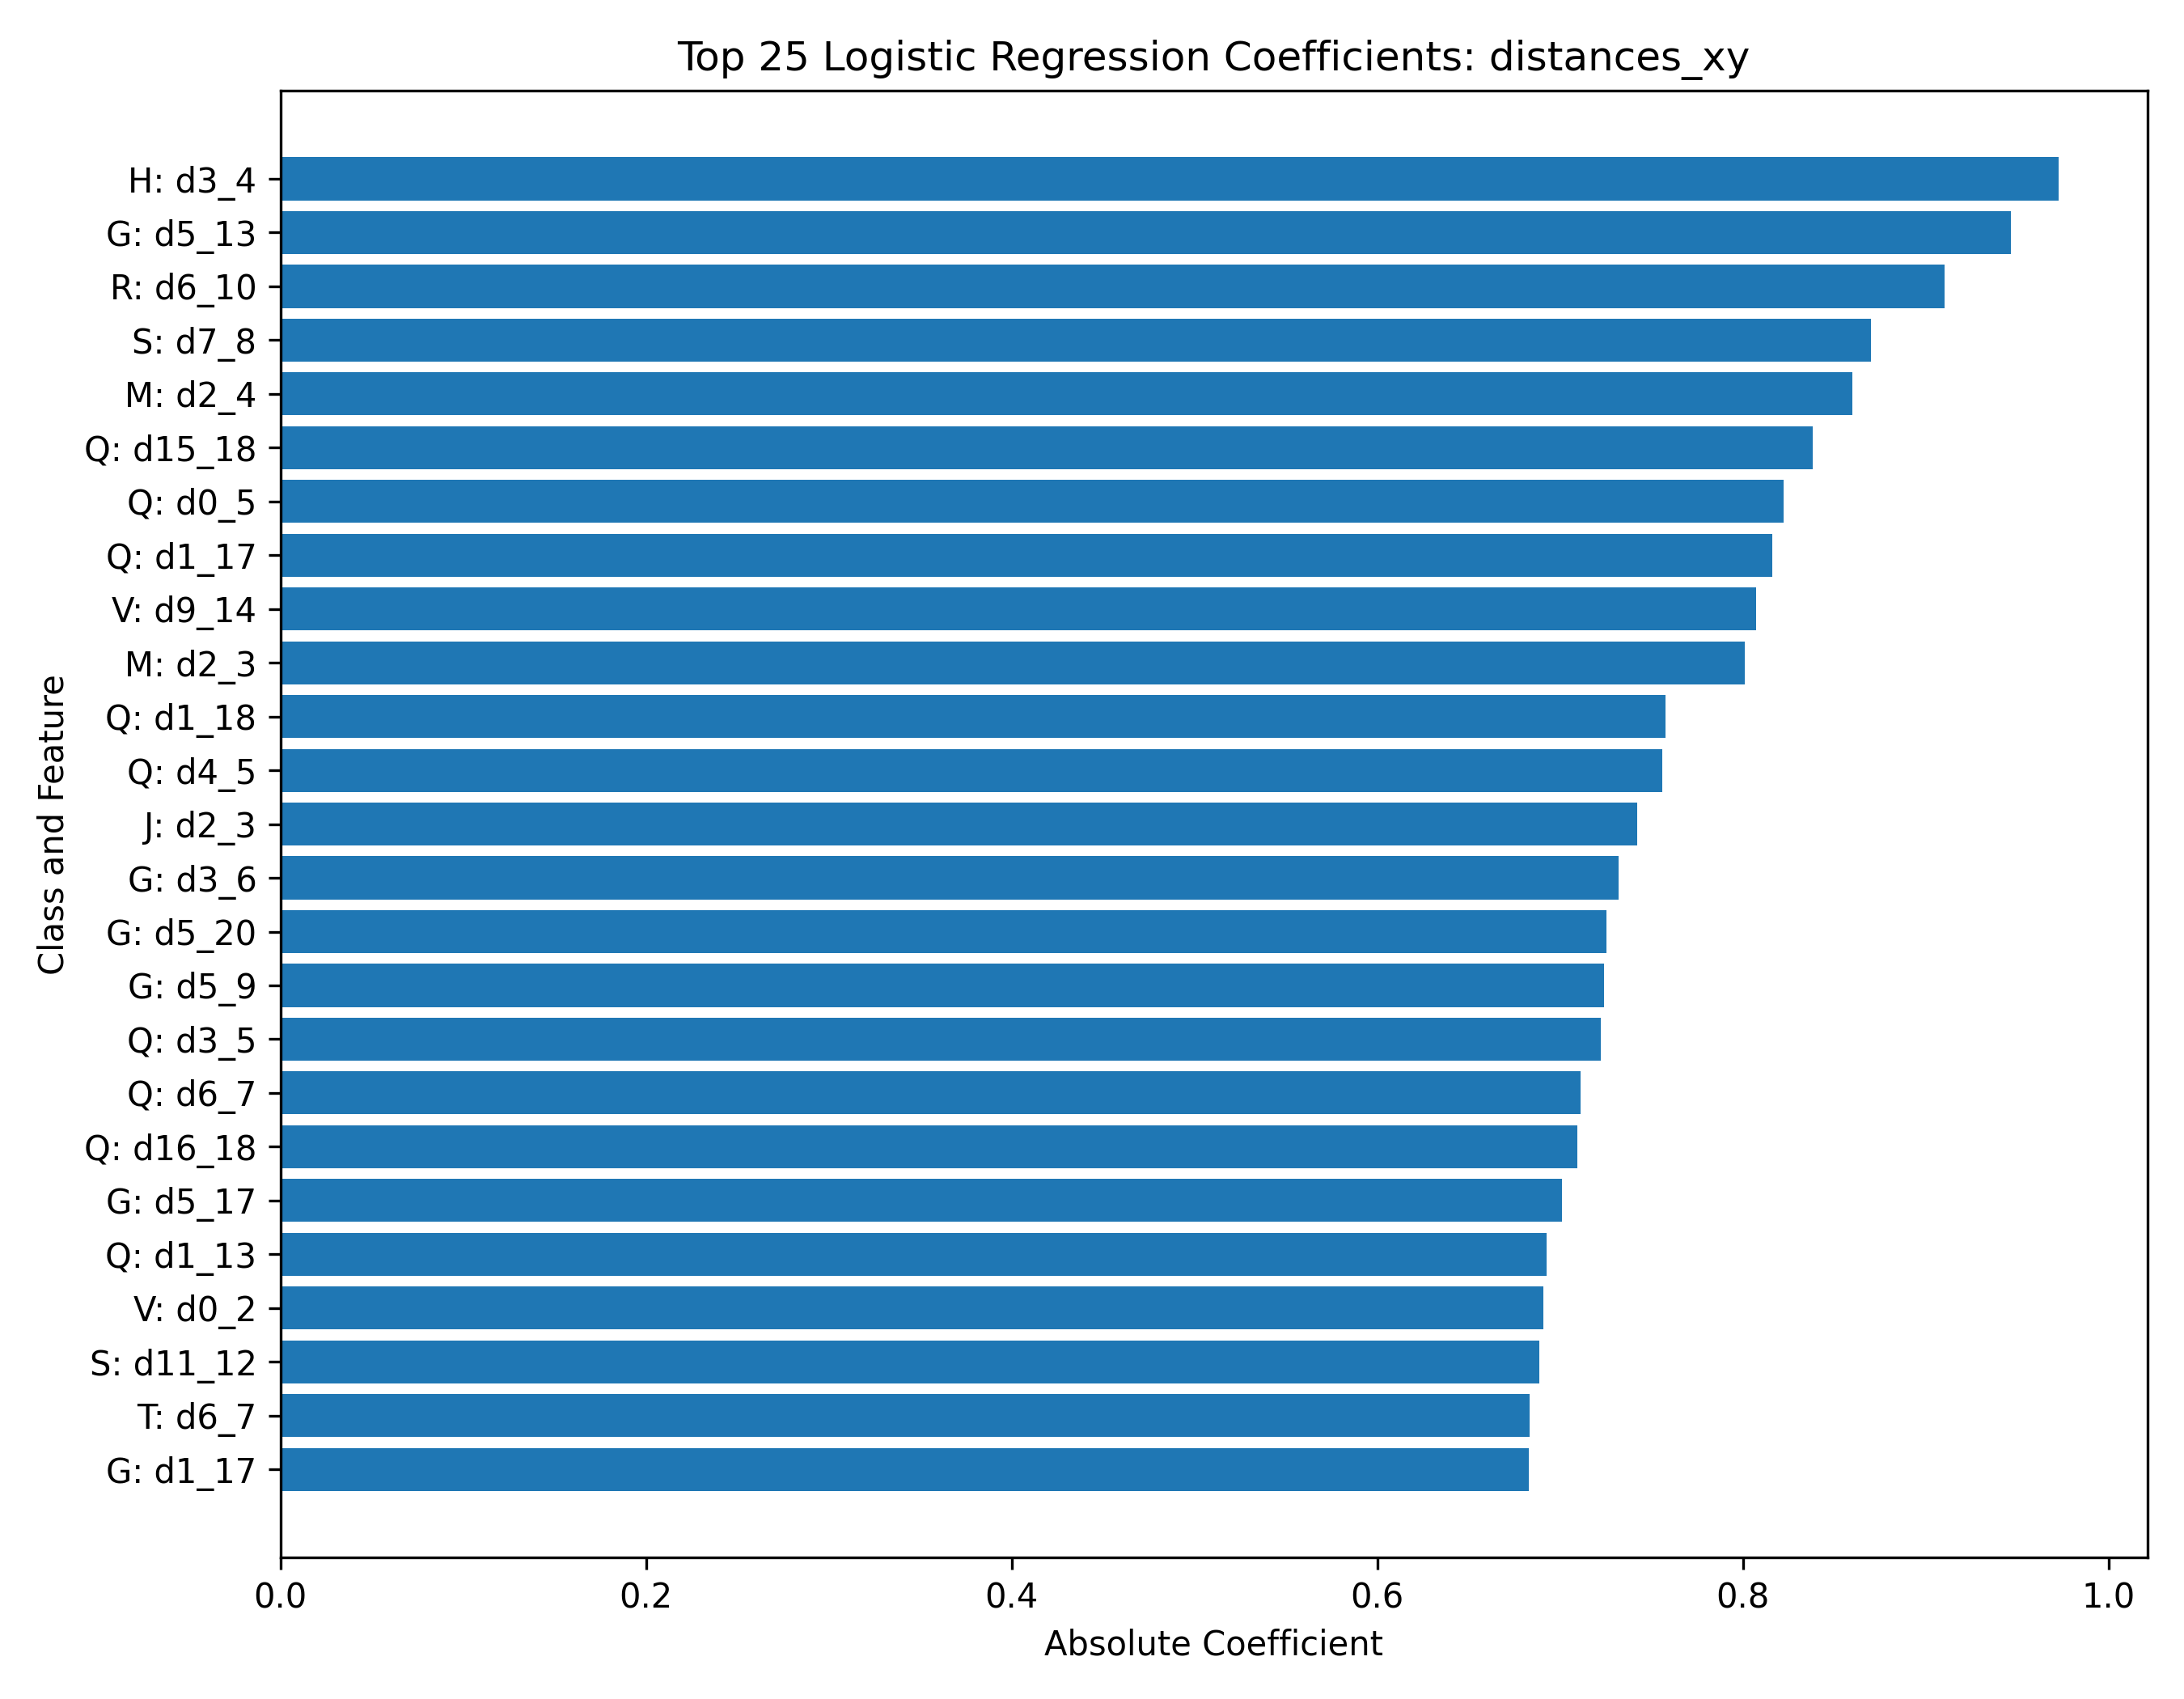

Values plotted in this chart, from the file beside it:
class, feature, coefficient, abs_coefficient
H, d3_4, -0.9728, 0.9728
G, d5_13, -0.9467, 0.9467
R, d6_10, -0.9104, 0.9104
S, d7_8, -0.8699, 0.8699
M, d2_4, -0.86, 0.86
Q, d15_18, -0.8381, 0.8381
Q, d0_5, 0.8224, 0.8224
Q, d1_17, -0.8159, 0.8159
V, d9_14, -0.8075, 0.8075
M, d2_3, -0.8013, 0.8013
Q, d1_18, -0.7576, 0.7576
Q, d4_5, 0.756, 0.756
J, d2_3, -0.7423, 0.7423
G, d3_6, -0.7322, 0.7322
G, d5_20, -0.7255, 0.7255
G, d5_9, -0.724, 0.724
Q, d3_5, 0.7224, 0.7224
Q, d6_7, 0.7112, 0.7112
Q, d16_18, -0.7095, 0.7095
G, d5_17, -0.7011, 0.7011
Q, d1_13, -0.6929, 0.6929
V, d0_2, -0.691, 0.691
S, d11_12, -0.6885, 0.6885
T, d6_7, -0.6834, 0.6834
G, d1_17, 0.6829, 0.6829
